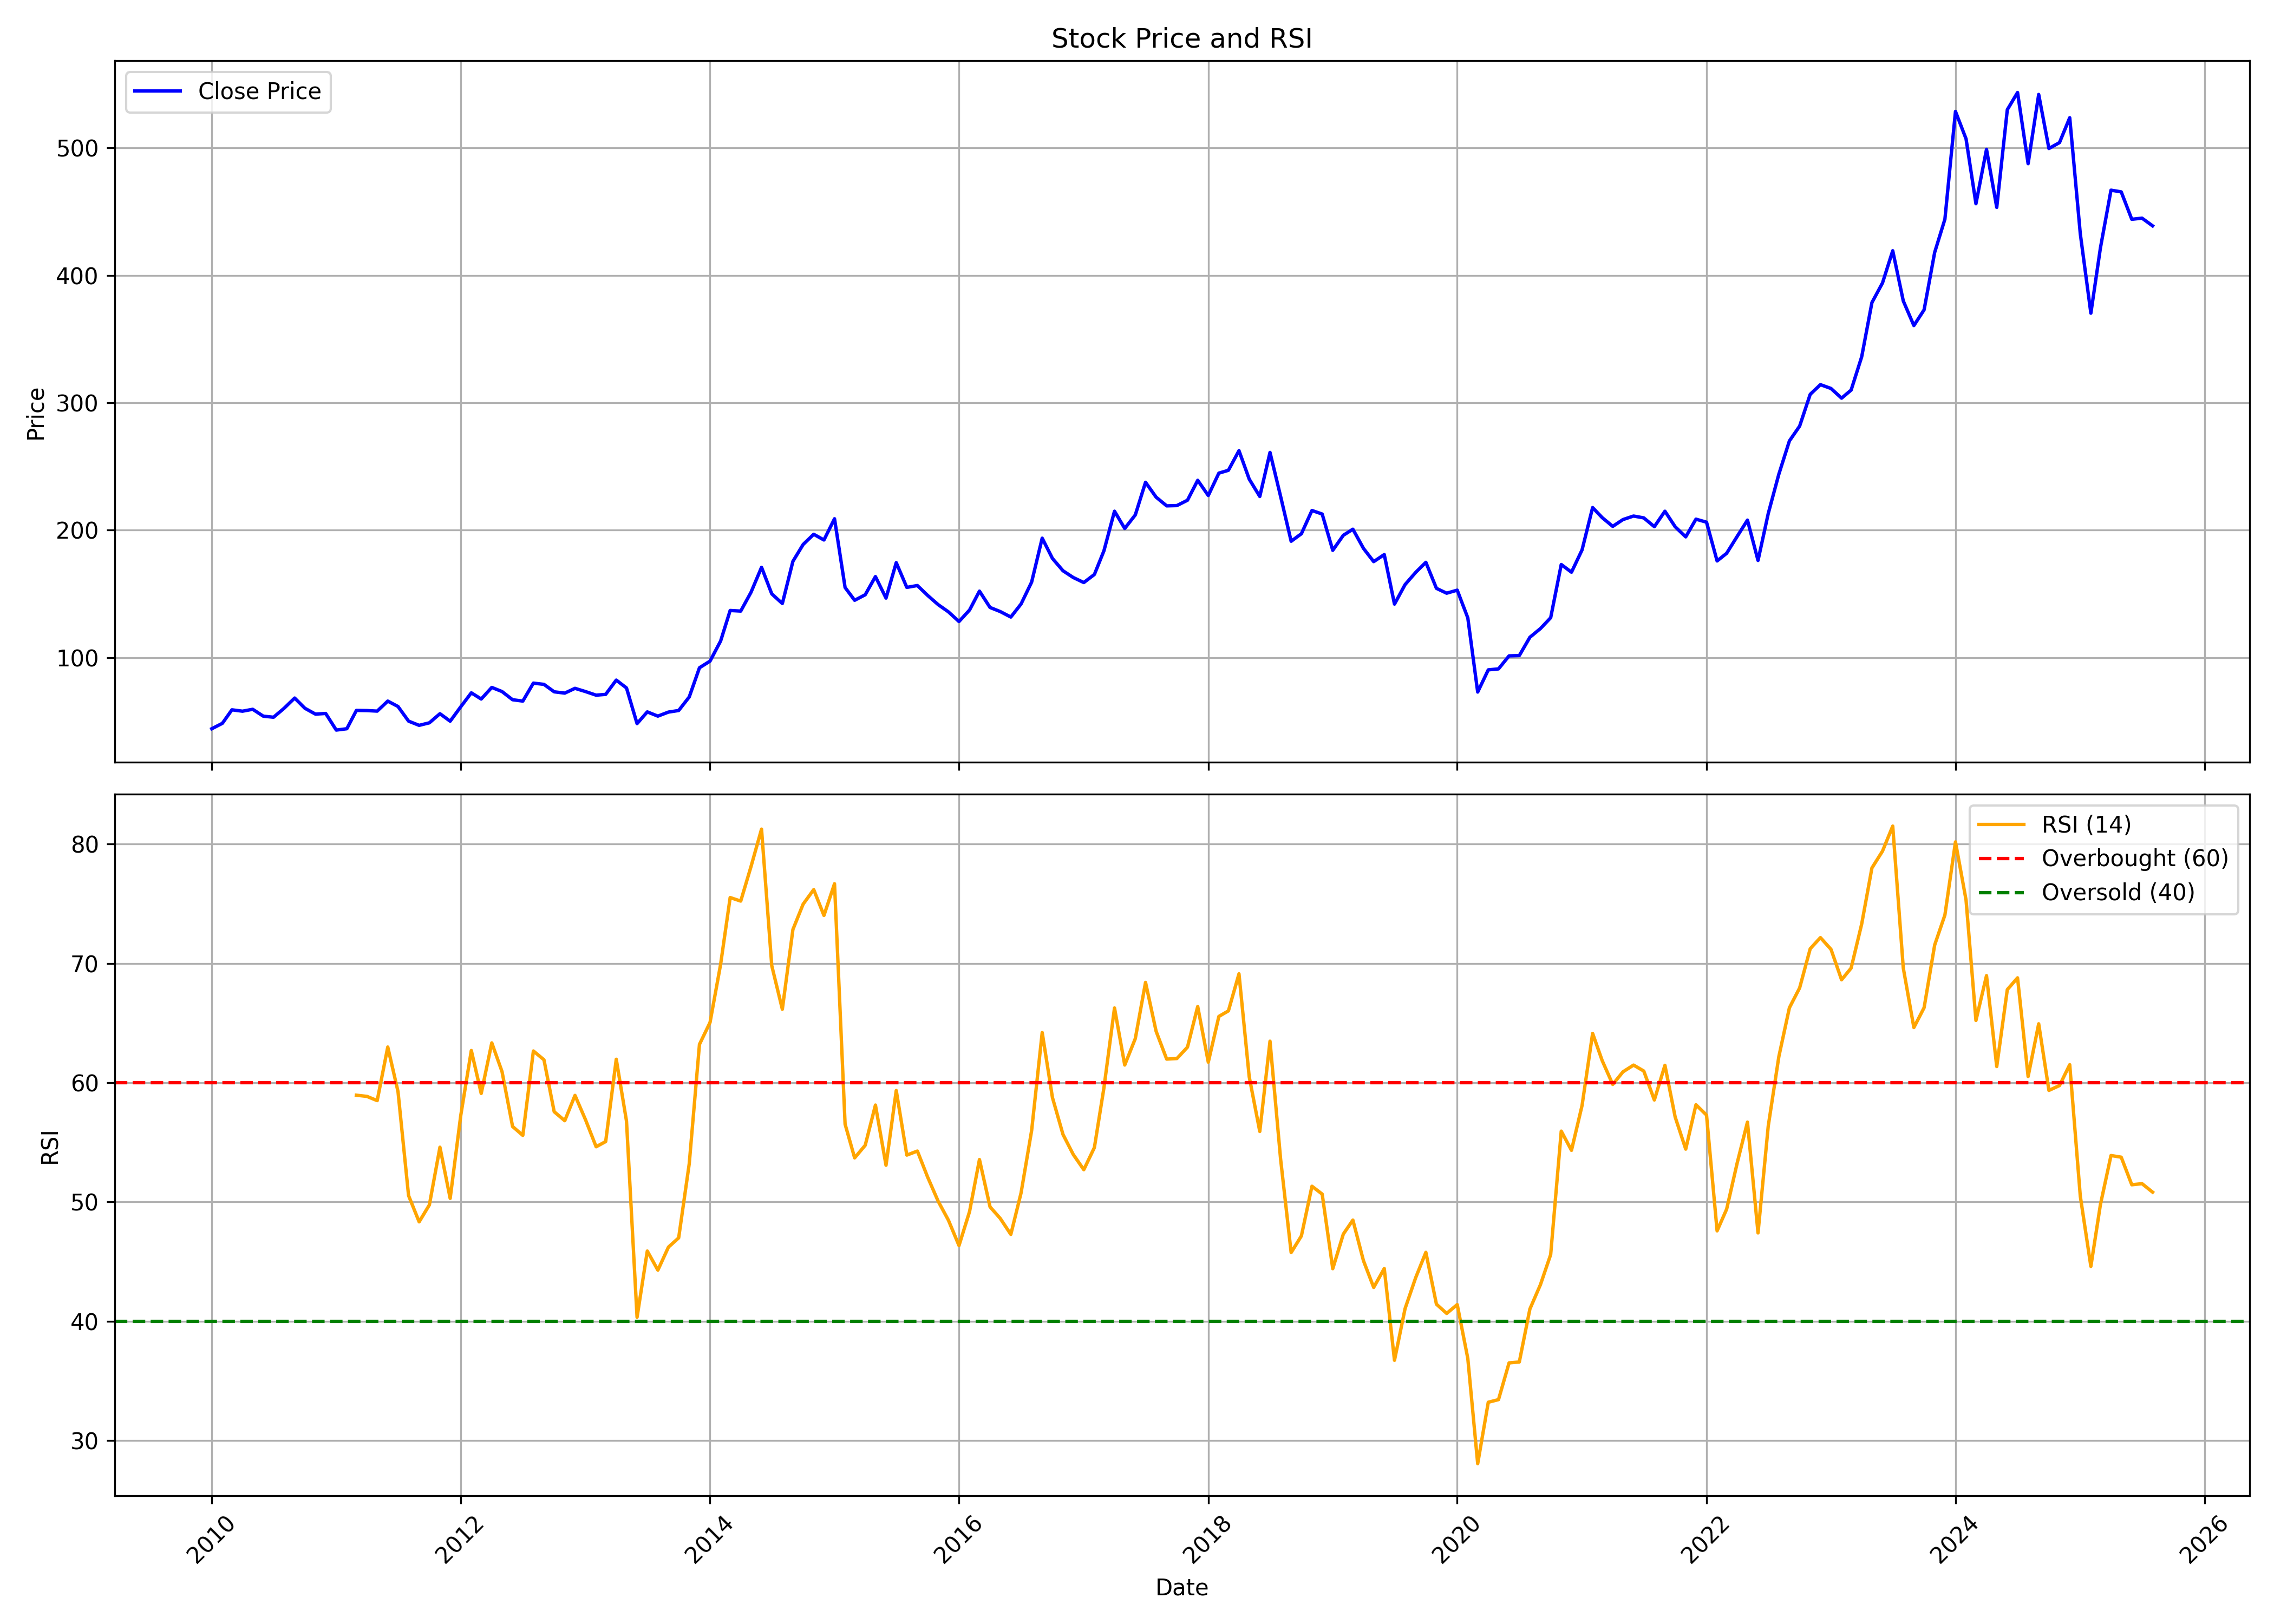

The table this chart was drawn from, first rows:
, date, symbol, open, high, low, close, volume, rsi
0, 2010-01-01, APOLLOTYRE, 40.67, 47.74, 40.55, 44.12, 52217583, 
1, 2010-02-01, APOLLOTYRE, 44.42, 49.86, 42.34, 48.37, 54605946, 
2, 2010-03-01, APOLLOTYRE, 48.37, 66.37, 48.12, 58.97, 157935371, 
3, 2010-04-01, APOLLOTYRE, 59.39, 68.7, 51.15, 57.89, 114420700, 
4, 2010-05-01, APOLLOTYRE, 57.81, 60.51, 50.99, 59.39, 73942970, 
5, 2010-06-01, APOLLOTYRE, 59.47, 60.26, 53.44, 53.98, 85922552, 
6, 2010-07-01, APOLLOTYRE, 53.48, 58.06, 49.16, 53.15, 67627782, 
7, 2010-08-01, APOLLOTYRE, 54.5, 66.28, 51.48, 60.18, 98072635, 
8, 2010-09-01, APOLLOTYRE, 61.44, 74.86, 60.56, 68.21, 177012273, 
9, 2010-10-01, APOLLOTYRE, 68.38, 72.17, 59.26, 60.18, 78316800, 
10, 2010-11-01, APOLLOTYRE, 60.94, 64.35, 50.72, 55.6, 126879567, 
11, 2010-12-01, APOLLOTYRE, 55.77, 60.9, 52.57, 56.1, 68333556, 
12, 2011-01-01, APOLLOTYRE, 56.78, 59.89, 40.54, 43.07, 71066506, 
13, 2011-02-01, APOLLOTYRE, 42.9, 50.34, 37.01, 44.12, 72924157, 
14, 2011-03-01, APOLLOTYRE, 44.58, 59.89, 44.16, 58.5, 121144148, 58.95
15, 2011-04-01, APOLLOTYRE, 58.79, 62.49, 54.59, 58.37, 45613989, 58.85
16, 2011-05-01, APOLLOTYRE, 58.37, 62.96, 51.39, 57.95, 76218508, 58.49
17, 2011-06-01, APOLLOTYRE, 57.95, 66.99, 57.32, 65.82, 57127421, 62.99
18, 2011-07-01, APOLLOTYRE, 66.32, 69.31, 60.98, 61.57, 52261624, 59.26
19, 2011-08-01, APOLLOTYRE, 62.36, 63.08, 43.01, 50.08, 90417576, 50.54
20, 2011-09-01, APOLLOTYRE, 50.08, 53.93, 45.89, 46.78, 35226842, 48.34
21, 2011-10-01, APOLLOTYRE, 45.89, 50.38, 43.77, 48.77, 32376842, 49.76
22, 2011-11-01, APOLLOTYRE, 48.68, 56.3, 46.31, 55.92, 43364113, 54.59
23, 2011-12-01, APOLLOTYRE, 56.81, 58.25, 45.93, 50.04, 47558152, 50.3
24, 2012-01-01, APOLLOTYRE, 50.12, 61.72, 48.47, 61.34, 39767103, 57.25
25, 2012-02-01, APOLLOTYRE, 61.38, 73.2, 58.25, 72.31, 62581876, 62.69
26, 2012-03-01, APOLLOTYRE, 70.53, 73.41, 62.95, 67.44, 45124589, 59.09
27, 2012-04-01, APOLLOTYRE, 67.56, 80.27, 66.55, 76.54, 69894268, 63.33
28, 2012-05-01, APOLLOTYRE, 76.29, 77.64, 64.94, 73.32, 60048991, 60.93
29, 2012-06-01, APOLLOTYRE, 72.26, 73.32, 62.44, 66.89, 57541826, 56.33
30, 2012-07-01, APOLLOTYRE, 67.01, 72.14, 64.56, 65.83, 51414781, 55.58
31, 2012-08-01, APOLLOTYRE, 65.95, 85.89, 65.22, 79.92, 78457309, 62.65
32, 2012-09-01, APOLLOTYRE, 79.41, 87.29, 75.49, 78.94, 78665369, 61.92
33, 2012-10-01, APOLLOTYRE, 79.24, 80.69, 70.51, 73.11, 80917080, 57.57
34, 2012-11-01, APOLLOTYRE, 73.66, 77.11, 66.54, 72.08, 81282537, 56.81
35, 2012-12-01, APOLLOTYRE, 72.21, 76.22, 70.76, 75.83, 48435371, 58.93
36, 2013-01-01, APOLLOTYRE, 75.92, 77.96, 69.44, 73.28, 44693856, 56.88
37, 2013-02-01, APOLLOTYRE, 73.91, 77.07, 68.16, 70.46, 37073201, 54.63
38, 2013-03-01, APOLLOTYRE, 70.68, 79.67, 67.4, 71.1, 38008953, 55.06
39, 2013-04-01, APOLLOTYRE, 71.57, 83.16, 69.44, 82.31, 24926107, 61.96
40, 2013-05-01, APOLLOTYRE, 82.31, 86.53, 72.42, 76.13, 41260461, 56.79
41, 2013-06-01, APOLLOTYRE, 75.41, 80.26, 46.52, 48.14, 238290189, 40.35
42, 2013-07-01, APOLLOTYRE, 48.48, 61.26, 48.06, 57.34, 146844699, 45.89
43, 2013-08-01, APOLLOTYRE, 57.49, 58.56, 50.97, 54.02, 77331986, 44.29
44, 2013-09-01, APOLLOTYRE, 54.06, 64.05, 52.9, 57.19, 60969287, 46.22
45, 2013-10-01, APOLLOTYRE, 57.06, 62.64, 52.08, 58.43, 62740053, 47
46, 2013-11-01, APOLLOTYRE, 58.35, 71.26, 58.35, 69.07, 115067693, 53.21
47, 2013-12-01, APOLLOTYRE, 69.16, 100, 66.5, 91.99, 263330046, 63.21
48, 2014-01-01, APOLLOTYRE, 92.63, 101.7, 86.71, 97.22, 255345215, 65.05
49, 2014-02-01, APOLLOTYRE, 96.53, 114.4, 93.66, 113, 125774602, 69.91
50, 2014-03-01, APOLLOTYRE, 113.7, 142.6, 107.3, 136.9, 129826984, 75.51
51, 2014-04-01, APOLLOTYRE, 137.7, 153.5, 132.6, 136.5, 71200201, 75.21
52, 2014-05-01, APOLLOTYRE, 136.5, 166.4, 135.2, 151.1, 99200487, 78.09
53, 2014-06-01, APOLLOTYRE, 150.2, 183.1, 150.2, 170.8, 85672237, 81.24
54, 2014-07-01, APOLLOTYRE, 171.8, 186.4, 140.9, 150, 87029340, 69.8
55, 2014-08-01, APOLLOTYRE, 149.1, 163.7, 138.3, 142.4, 84546675, 66.15
56, 2014-09-01, APOLLOTYRE, 143.8, 187.6, 143.6, 175.5, 161633995, 72.83
57, 2014-10-01, APOLLOTYRE, 176.4, 195.3, 168.9, 188.8, 108631978, 74.96
58, 2014-11-01, APOLLOTYRE, 190.5, 209.3, 184.7, 196.8, 70245006, 76.17
59, 2014-12-01, APOLLOTYRE, 198.1, 209.1, 176.7, 192.3, 57501875, 74.01
... 128 more rows
